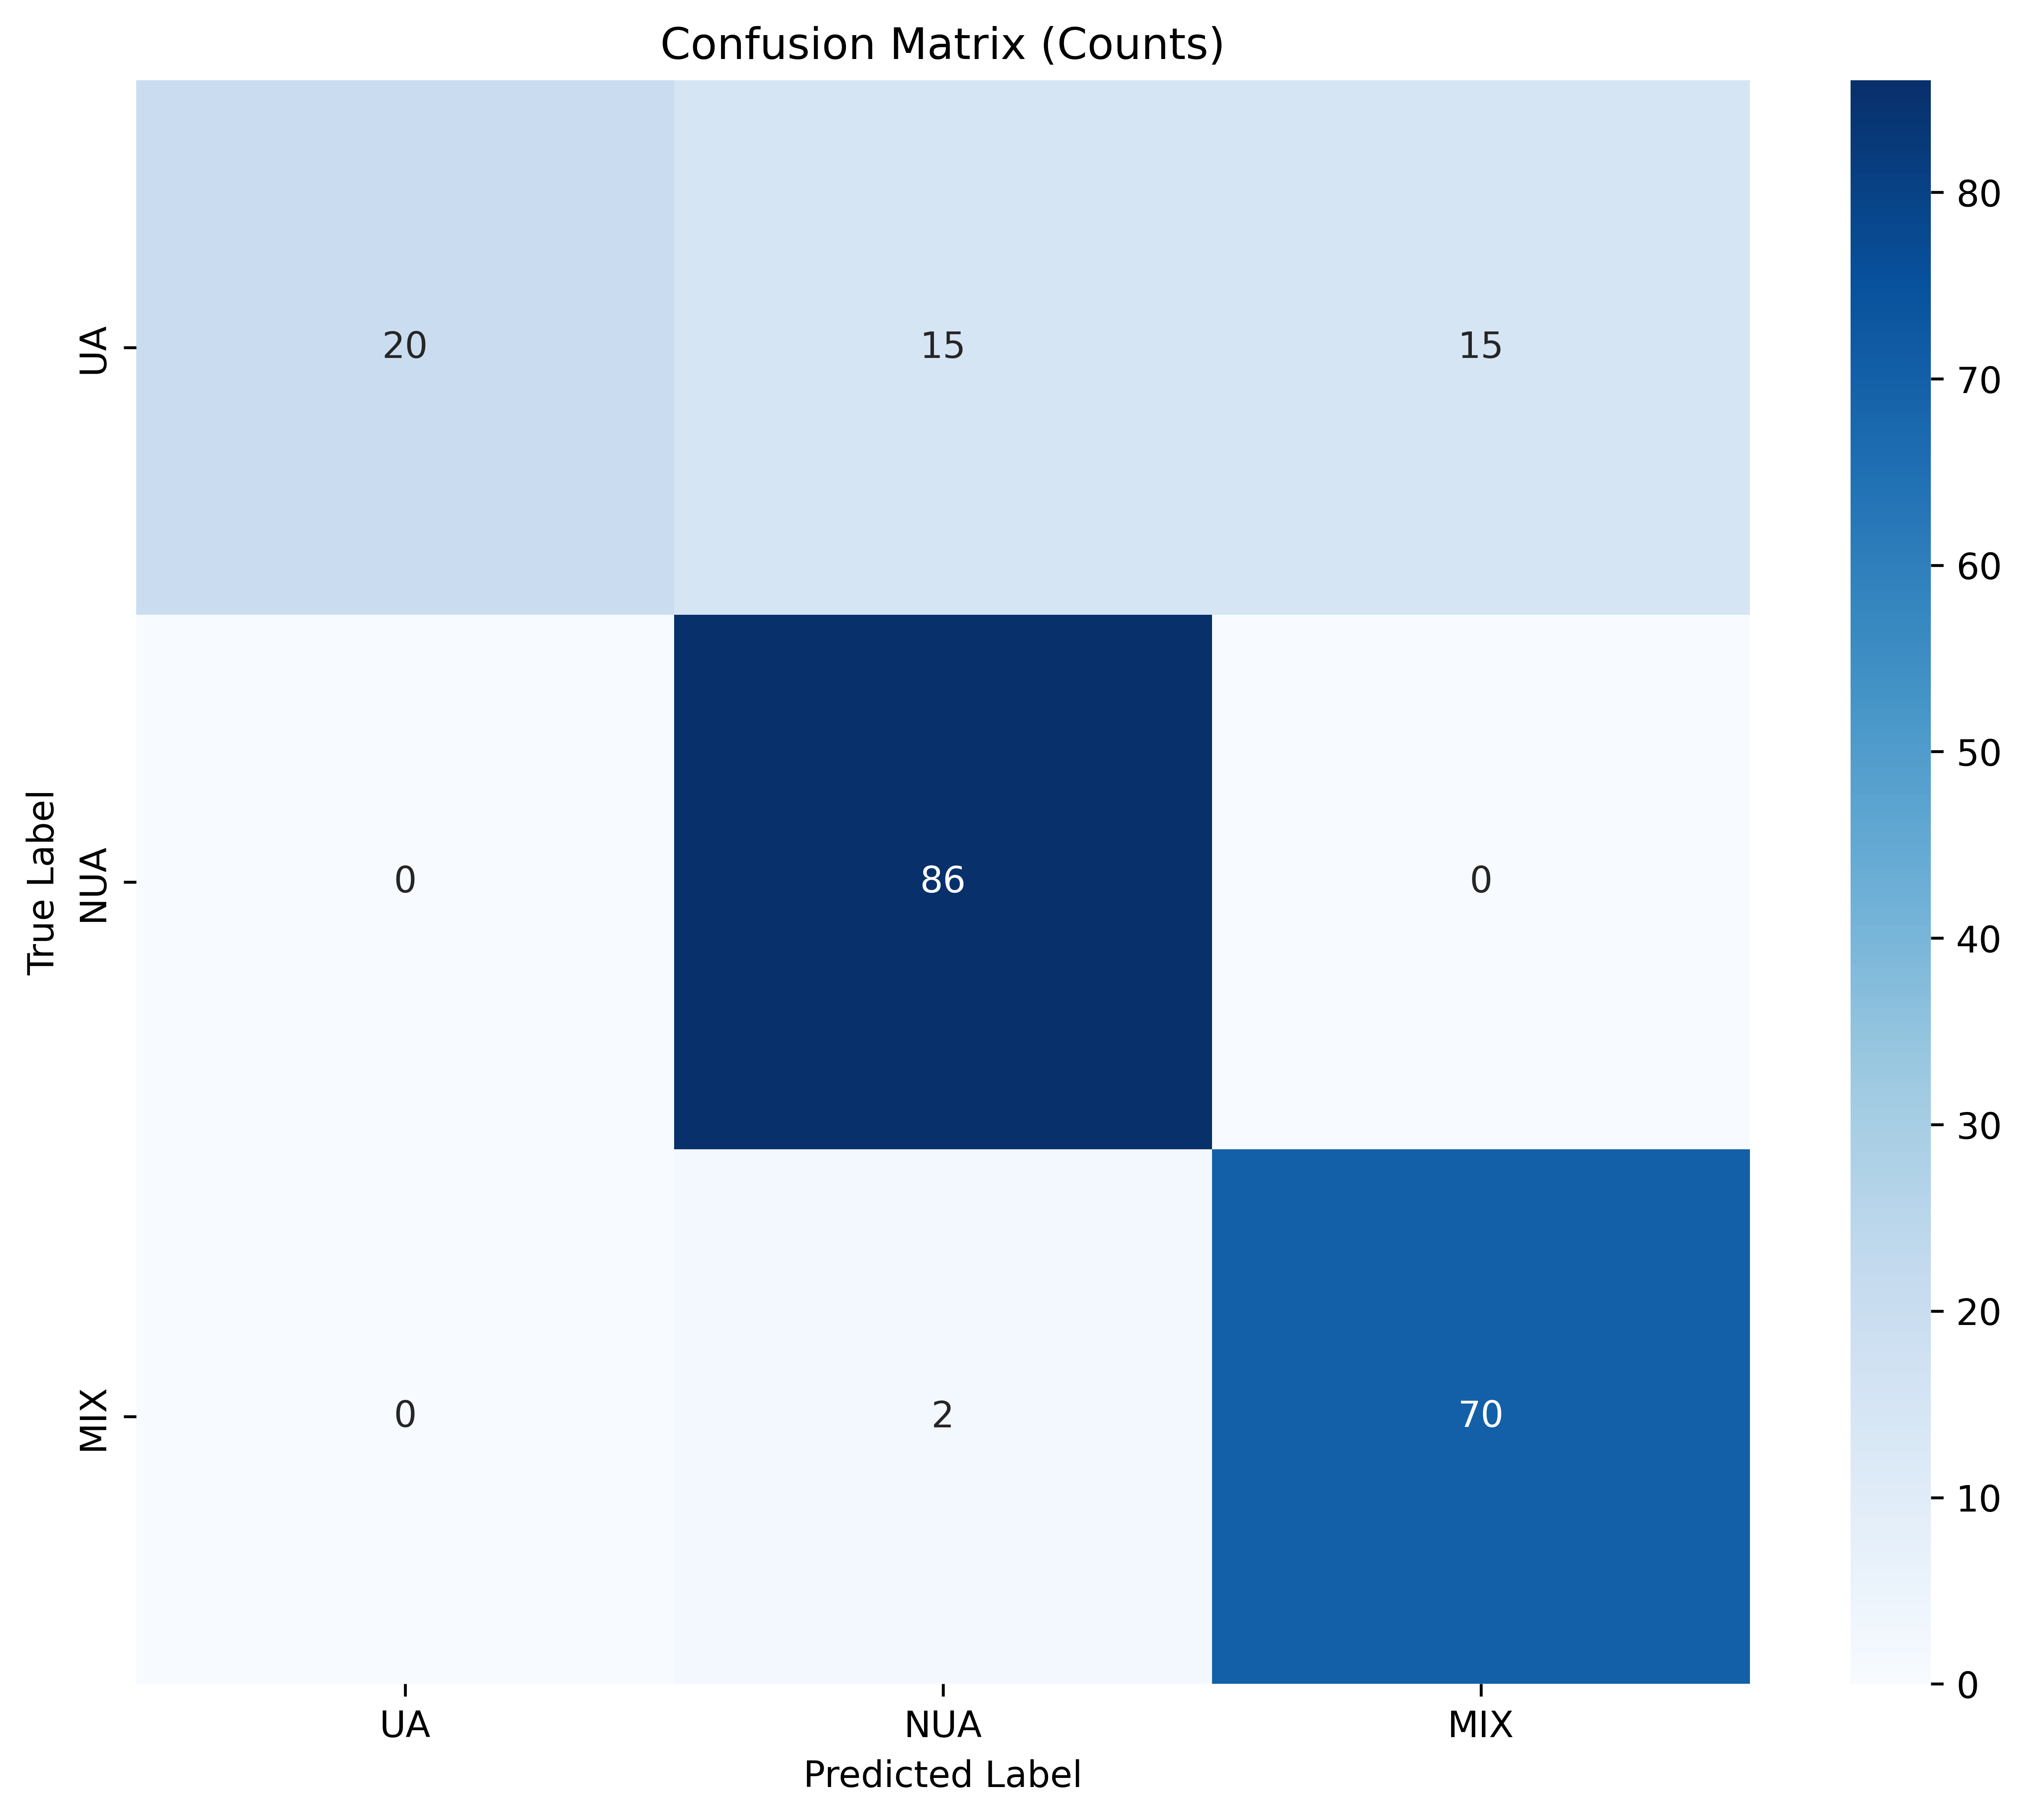

Source data for this figure (header and first rows):
, UA, NUA, MIX
UA, 20, 15, 15
NUA, 0, 86, 0
MIX, 0, 2, 70
